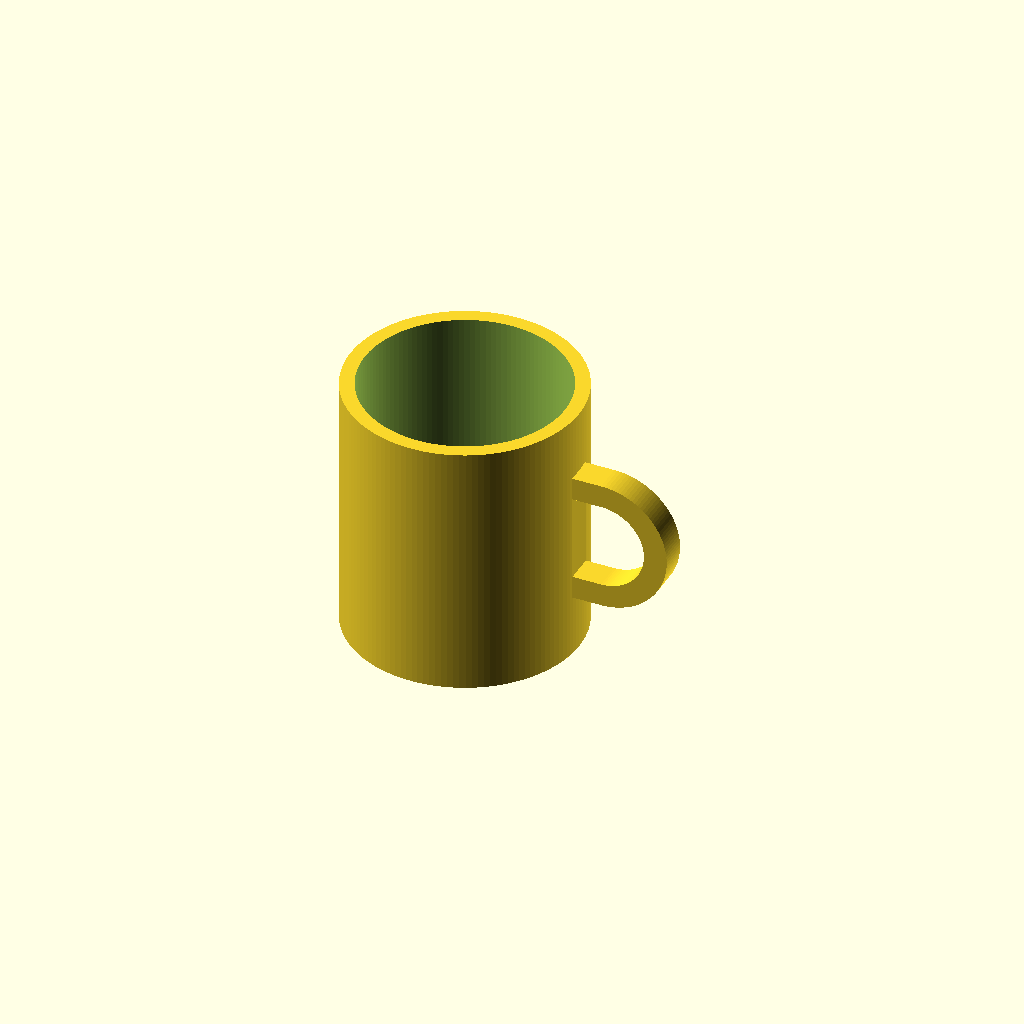
Cell 1: the model at its default parameters.
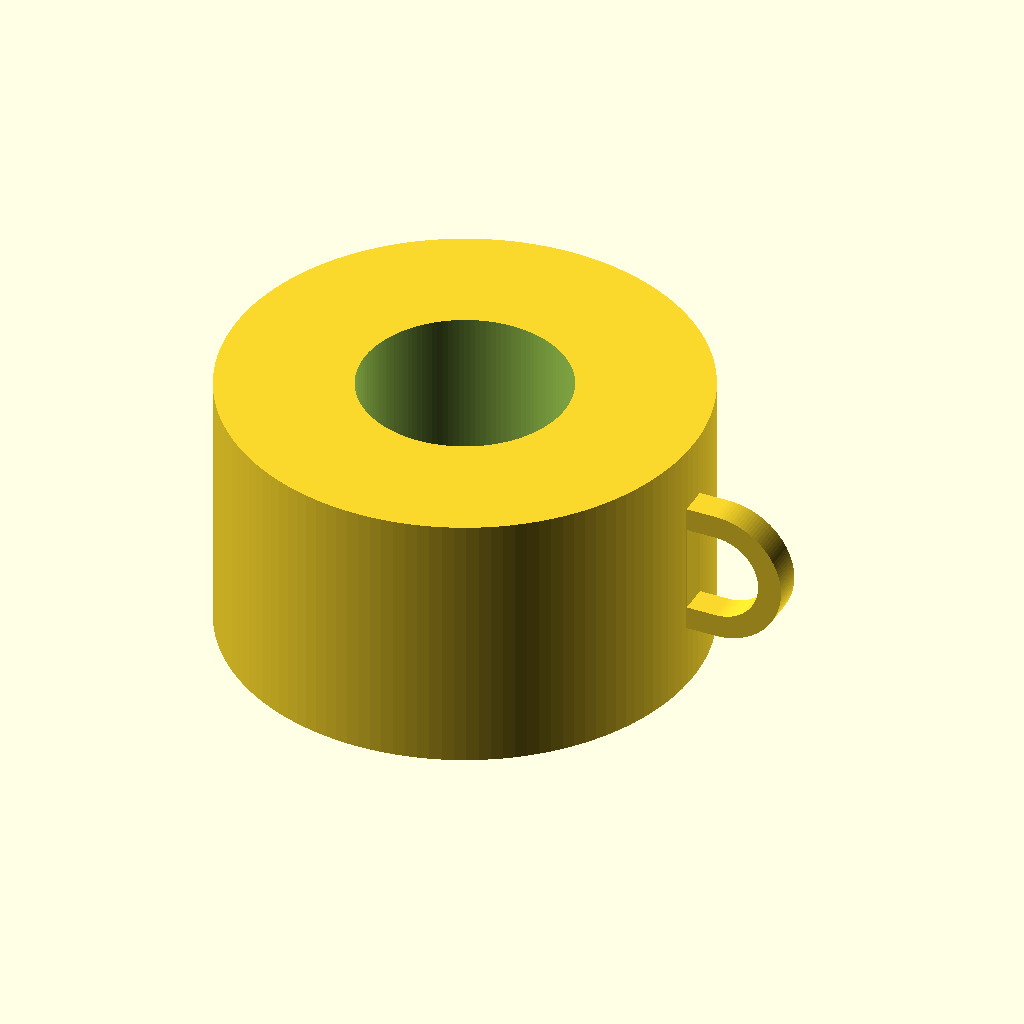
Cell 2: outer_d = 160 (everything else at default).
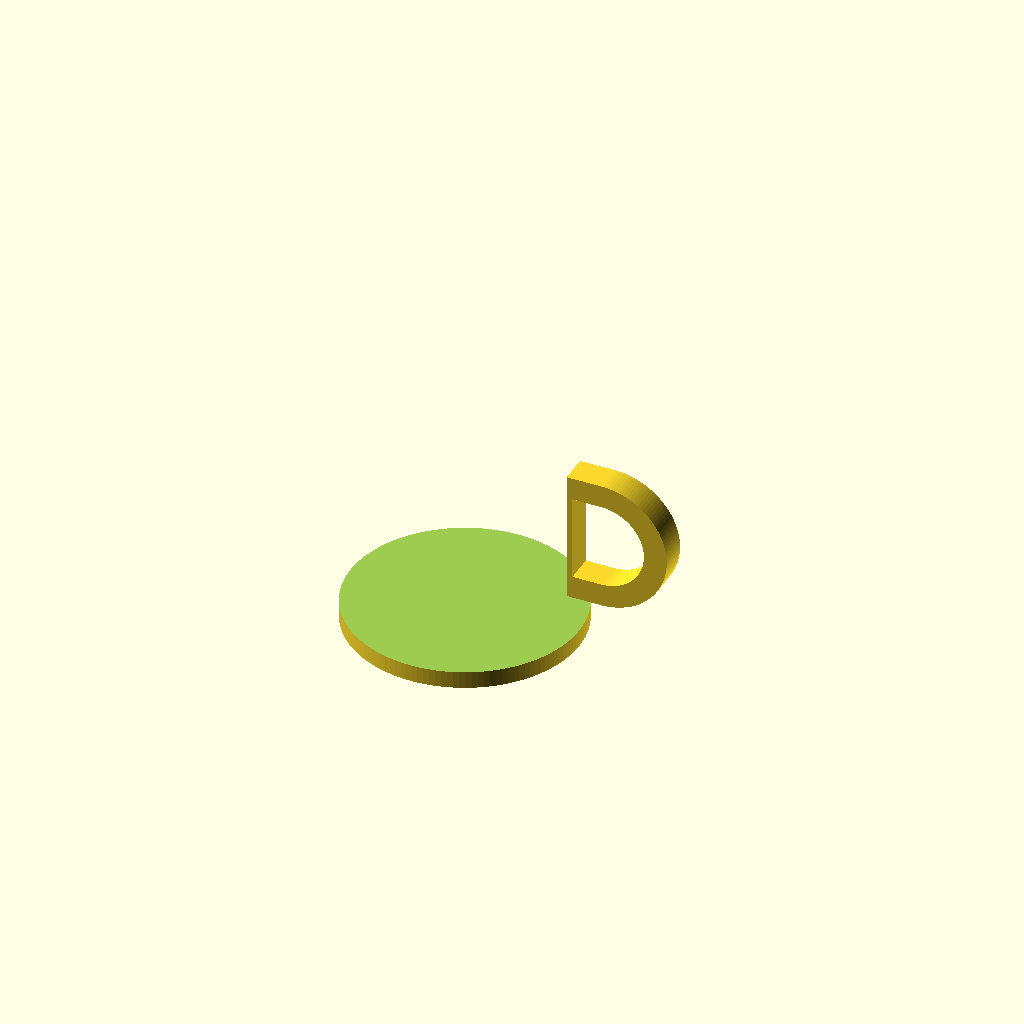
Cell 3: the same model with inner_d = 140.
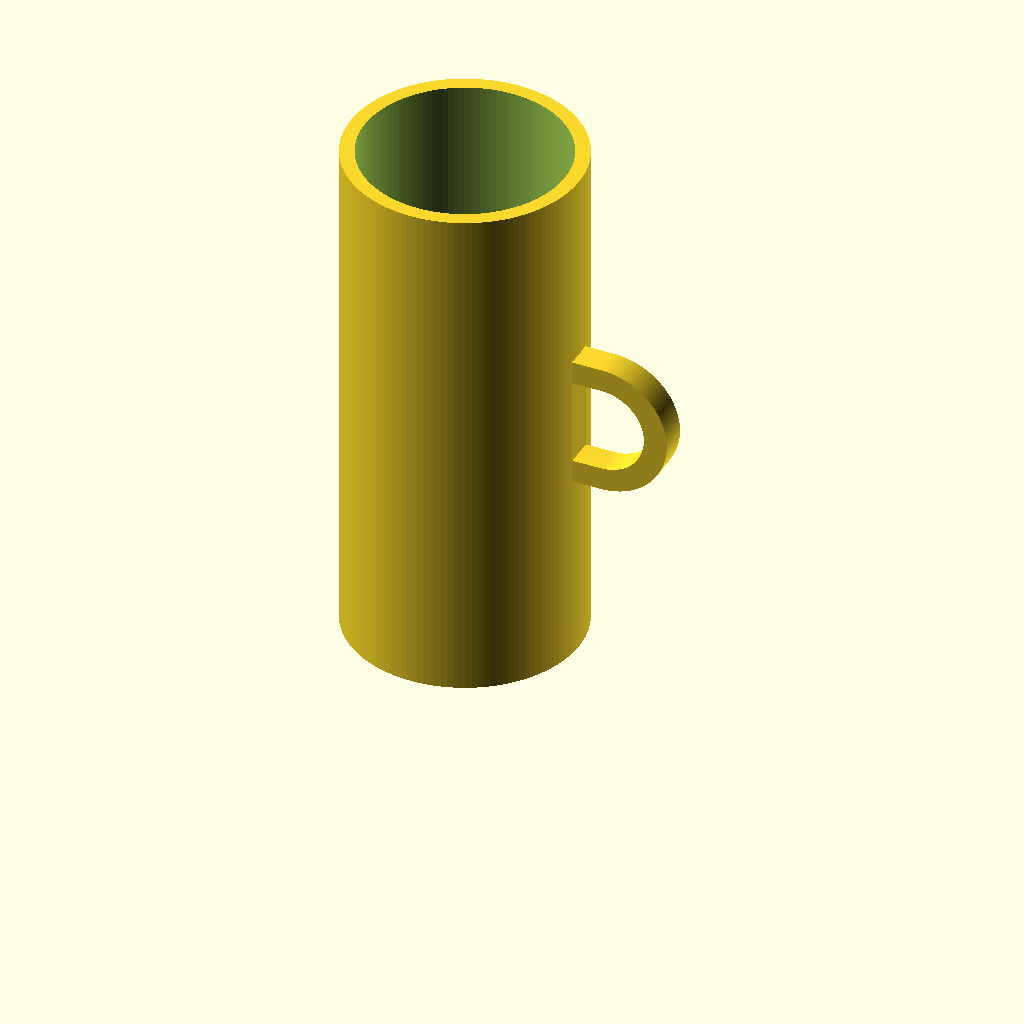
Cell 4: the same model with height = 180.
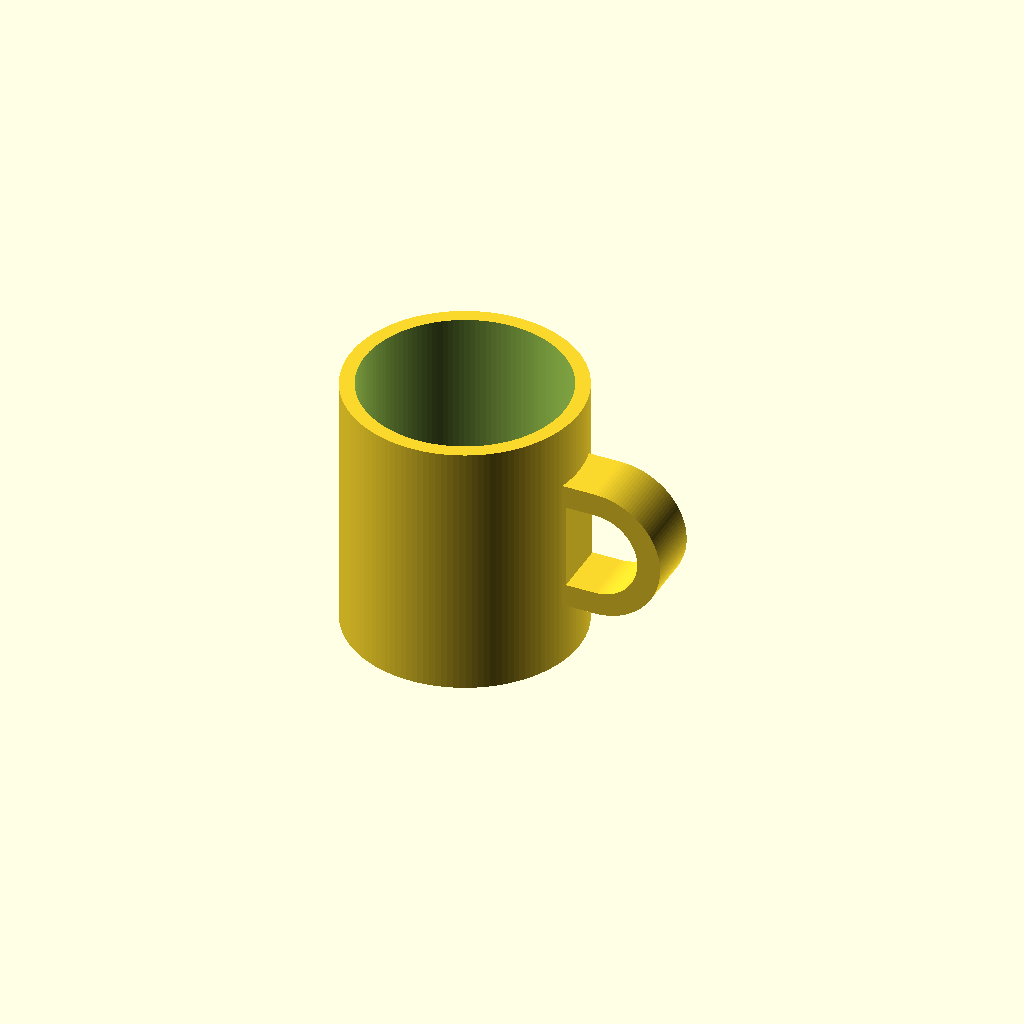
Cell 5: handle_w = 20 (everything else at default).
All cells are drawn from one camera (rotation 55°, 0°, 25°, orthographic, colour scheme Cornfield), so only the parameter changes between them.
Source of the model, results/tier-2-offset-handle-mug/bare_claude-fable-5-1-a2754393dbfa-2026-09-05T12-28-18-811Z/final.scad:
// ===== マグカップ（取手は +X 方向のみ） =====
$fn = 128;

// --- 本体パラメータ ---
outer_d  = 80;   // 外径
inner_d  = 70;   // 内径
height   = 90;   // 高さ
bottom_t = 6;    // 底面の厚み

outer_r = outer_d / 2;
inner_r = inner_d / 2;

// --- 取手パラメータ ---
handle_w = 10;        // 取手の幅（Y 方向）
handle_t = 8;         // 取手（環）の肉厚
open_h   = 30;        // 指を入れる空間の高さ
open_w   = 25;        // 指を入れる空間の幅（本体表面から外側へ）
handle_z = height / 2; // 取手の中心高さ（マグ中央）
embed    = 2;         // 本体への食い込み量（確実に union するため）

// --- 本体 ---
module body() {
    difference() {
        cylinder(r = outer_r, h = height);
        translate([0, 0, bottom_t])
            cylinder(r = inner_r, h = height);
    }
}

// --- 取手の 2D プロファイル（XZ 平面、D 字形状） ---
module handle_profile_2d() {
    ri = open_h / 2;                 // 内側半円の半径 = 15
    ro = ri + handle_t;              // 外側半円の半径 = 23
    cx = outer_r + (open_w - ri);    // 半円の中心 X = 50
    x_in = outer_r - embed;          // 本体側の直線位置（本体に少し食い込む）

    difference() {
        // 外形 D：直線部（矩形）＋外側半円、本体側でクリップ
        intersection() {
            union() {
                translate([x_in, -ro]) square([cx - x_in, 2 * ro]);
                translate([cx, 0])      circle(r = ro);
            }
            translate([x_in, -ro - 1]) square([100, 2 * ro + 2]);
        }
        // 内側の空間 D：高さ 30 × 幅 25（本体表面から）
        intersection() {
            union() {
                translate([outer_r, -ri]) square([cx - outer_r, 2 * ri]);
                translate([cx, 0])         circle(r = ri);
            }
            translate([outer_r, -ri - 1]) square([100, 2 * ri + 2]);
        }
    }
}

// --- 取手（+X 側の側面のみ） ---
module handle() {
    translate([0, 0, handle_z])
        rotate([90, 0, 0])              // XY 平面 → XZ 平面へ（Y 方向に押し出し）
            linear_extrude(height = handle_w, center = true)
                handle_profile_2d();
}

// --- 組み立て ---
module mug() {
    union() {
        body();
        handle();
    }
}

mug();
Customizer parameters (derived from the source; name, type, default, range or options):
outer_d: number, default 80
inner_d: number, default 70
height: number, default 90
bottom_t: number, default 6
handle_w: number, default 10
handle_t: number, default 8
open_h: number, default 30
open_w: number, default 25
embed: number, default 2
